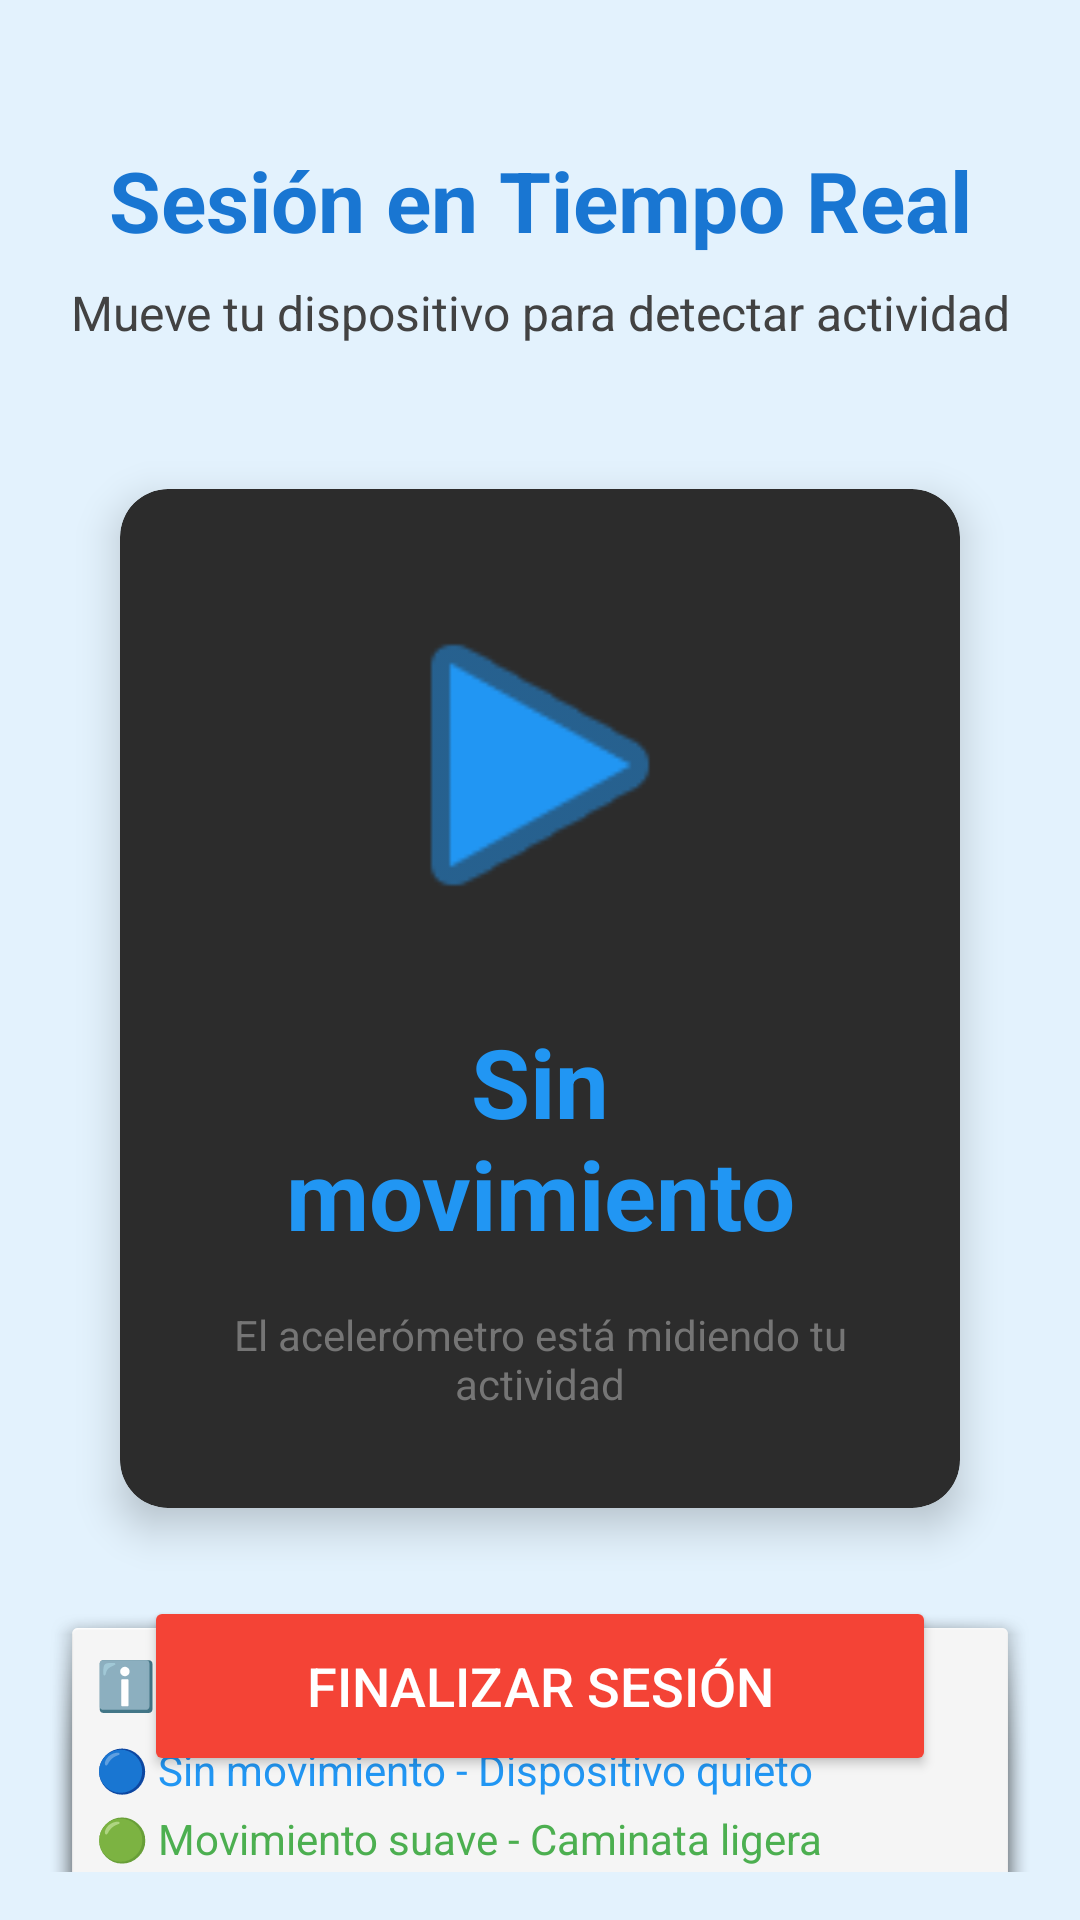

Reconstruct the res/layout file that produces this screen, plus the resources it refers to.
<!-- AndroidManifest.xml: application theme Theme.ActividadFisicaApp -->
<!-- res/layout/activity_sesion_tiempo_real.xml -->
<?xml version="1.0" encoding="utf-8"?>
<androidx.constraintlayout.widget.ConstraintLayout 
    xmlns:android="http://schemas.android.com/apk/res/android"
    xmlns:app="http://schemas.android.com/apk/res-auto"
    xmlns:tools="http://schemas.android.com/tools"
    android:id="@+id/layoutPrincipal"
    android:layout_width="match_parent"
    android:layout_height="match_parent"
    android:padding="16dp"
    android:background="#E3F2FD"
    tools:context=".SesionTiempoRealActivity">

    
    <TextView
        android:id="@+id/tvTituloSesion"
        android:layout_width="0dp"
        android:layout_height="wrap_content"
        android:text="Sesión en Tiempo Real"
        android:textSize="28sp"
        android:textStyle="bold"
        android:textColor="#1976D2"
        android:gravity="center"
        android:layout_marginTop="32dp"
        app:layout_constraintTop_toTopOf="parent"
        app:layout_constraintStart_toStartOf="parent"
        app:layout_constraintEnd_toEndOf="parent"/>

    
    <TextView
        android:id="@+id/tvSubtitulo"
        android:layout_width="0dp"
        android:layout_height="wrap_content"
        android:text="Mueve tu dispositivo para detectar actividad"
        android:textSize="16sp"
        android:textColor="#424242"
        android:gravity="center"
        android:layout_marginTop="8dp"
        app:layout_constraintTop_toBottomOf="@id/tvTituloSesion"
        app:layout_constraintStart_toStartOf="parent"
        app:layout_constraintEnd_toEndOf="parent"/>

    
    <com.google.android.material.card.MaterialCardView
        android:id="@+id/cardEstado"
        android:layout_width="0dp"
        android:layout_height="wrap_content"
        android:layout_marginTop="48dp"
        android:layout_marginStart="24dp"
        android:layout_marginEnd="24dp"
        app:cardCornerRadius="16dp"
        app:cardElevation="8dp"
        app:layout_constraintTop_toBottomOf="@id/tvSubtitulo"
        app:layout_constraintStart_toStartOf="parent"
        app:layout_constraintEnd_toEndOf="parent">

        <LinearLayout
            android:layout_width="match_parent"
            android:layout_height="wrap_content"
            android:orientation="vertical"
            android:padding="32dp"
            android:gravity="center">

            
            <ImageView
                android:id="@+id/ivIconoMovimiento"
                android:layout_width="120dp"
                android:layout_height="120dp"
                android:src="@android:drawable/ic_media_play"
                android:tint="#2196F3"
                android:layout_marginBottom="24dp"/>

            
            <TextView
                android:id="@+id/tvEstadoMovimiento"
                android:layout_width="wrap_content"
                android:layout_height="wrap_content"
                android:text="Sin movimiento"
                android:textSize="32sp"
                android:textStyle="bold"
                android:textColor="#2196F3"
                android:gravity="center"/>

            
            <TextView
                android:id="@+id/tvDescripcion"
                android:layout_width="wrap_content"
                android:layout_height="wrap_content"
                android:layout_marginTop="16dp"
                android:text="El acelerómetro está midiendo tu actividad"
                android:textSize="14sp"
                android:textColor="#757575"
                android:gravity="center"/>

        </LinearLayout>

    </com.google.android.material.card.MaterialCardView>

    
    <LinearLayout
        android:id="@+id/layoutInfo"
        android:layout_width="0dp"
        android:layout_height="wrap_content"
        android:orientation="vertical"
        android:layout_marginTop="32dp"
        android:padding="16dp"
        android:background="@android:drawable/dialog_holo_light_frame"
        app:layout_constraintTop_toBottomOf="@id/cardEstado"
        app:layout_constraintStart_toStartOf="parent"
        app:layout_constraintEnd_toEndOf="parent">

        <TextView
            android:layout_width="match_parent"
            android:layout_height="wrap_content"
            android:text="ℹ️ Niveles de actividad:"
            android:textSize="16sp"
            android:textStyle="bold"
            android:textColor="#424242"
            android:layout_marginBottom="8dp"/>

        <TextView
            android:layout_width="match_parent"
            android:layout_height="wrap_content"
            android:text="🔵 Sin movimiento - Dispositivo quieto"
            android:textSize="14sp"
            android:textColor="#2196F3"
            android:layout_marginBottom="4dp"/>

        <TextView
            android:layout_width="match_parent"
            android:layout_height="wrap_content"
            android:text="🟢 Movimiento suave - Caminata ligera"
            android:textSize="14sp"
            android:textColor="#4CAF50"
            android:layout_marginBottom="4dp"/>

        <TextView
            android:layout_width="match_parent"
            android:layout_height="wrap_content"
            android:text="🔴 Movimiento intenso - Ejercicio activo"
            android:textSize="14sp"
            android:textColor="#F44336"/>

    </LinearLayout>

    
    <Button
        android:id="@+id/btnFinalizarSesion"
        android:layout_width="0dp"
        android:layout_height="60dp"
        android:text="Finalizar Sesión"
        android:textSize="18sp"
        android:backgroundTint="#F44336"
        android:layout_marginStart="32dp"
        android:layout_marginEnd="32dp"
        android:layout_marginBottom="32dp"
        app:layout_constraintBottom_toBottomOf="parent"
        app:layout_constraintStart_toStartOf="parent"
        app:layout_constraintEnd_toEndOf="parent"/>

</androidx.constraintlayout.widget.ConstraintLayout>
<!-- resources referenced by this layout -->
<resources>
  <style name="Theme.ActividadFisicaApp" parent="Theme.MaterialComponents.DayNight.DarkActionBar">
          
          <item name="colorPrimary">@color/red_primary</item>
          <item name="colorPrimaryVariant">@color/red_primary_dark</item>
          <item name="colorOnPrimary">@color/white</item>
          
          <item name="colorSecondary">@color/light_red</item>
          <item name="colorSecondaryVariant">@color/dark_red</item>
          <item name="colorOnSecondary">@color/black</item>
          
          <item name="android:statusBarColor">?attr/colorPrimaryVariant</item>
          
          <item name="android:colorBackground">@color/dark_gray</item>
          <item name="colorOnBackground">@color/white</item>
          <item name="colorSurface">@color/medium_gray</item>
          <item name="colorOnSurface">@color/white</item>
          
          <item name="android:textColorPrimary">@color/white</item>
          <item name="android:textColorSecondary">@color/off_white</item>
          
      </style>
  <color name="red_primary">#FFD32F2F</color>
  <color name="red_primary_dark">#FFB71C1C</color>
  <color name="white">#FFFFFFFF</color>
  <color name="light_red">#FFFF6B6B</color>
  <color name="dark_red">#FF8B0000</color>
  <color name="black">#FF000000</color>
  <color name="dark_gray">#FF121212</color>
  <color name="medium_gray">#FF2C2C2C</color>
  <color name="off_white">#FFF5F5F5</color>
</resources>
